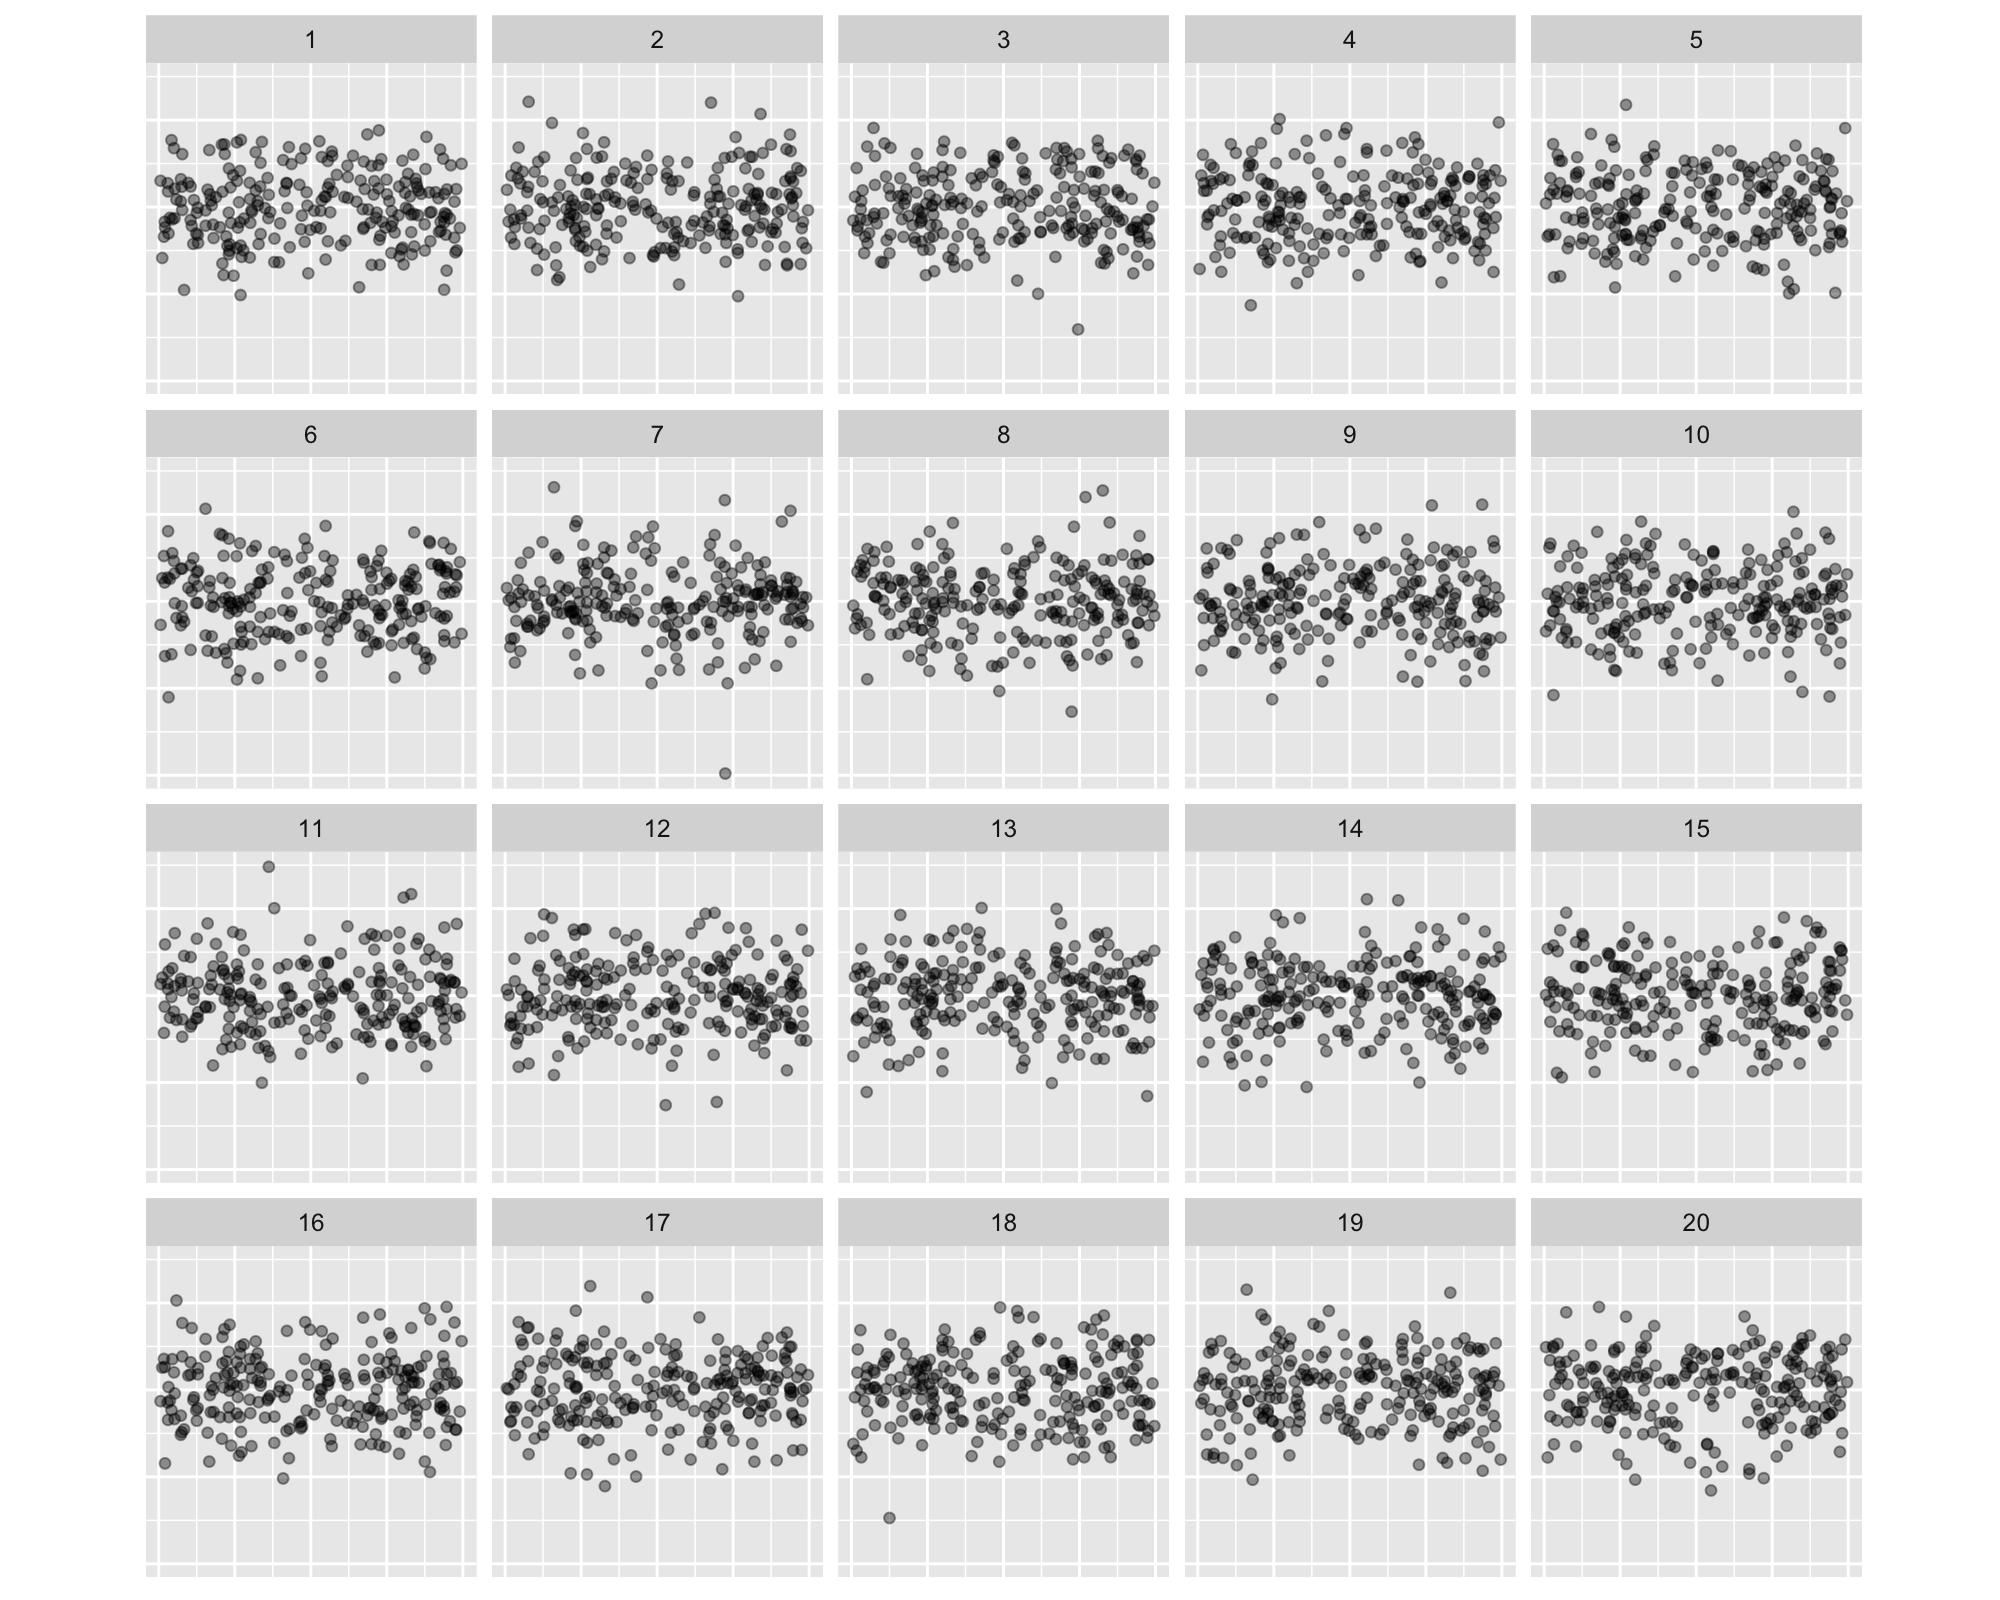

The data file committed next to this chart (first rows):
, x, .std.resid, .sample
1, 0.4637, 1.454, 6
2, -0.3622, 0.2394, 6
3, -0.3997, -0.1555, 6
4, 0.8706, 0.2195, 6
5, 0.9512, 0.7764, 6
6, -0.4798, -0.001187, 6
7, -0.6677, 0.4002, 6
8, 0.2275, -0.4643, 6
9, 0.1438, 1.176, 6
10, 0.1124, -0.1614, 6
11, -0.8961, 0.8036, 6
12, 0.6609, 0.4198, 6
13, 0.8879, 0.8626, 6
14, 0.749, -1.93, 6
15, -0.4019, 0.1108, 6
16, 0.6398, 0.56, 6
17, -0.276, -0.8803, 6
18, -0.8452, 0.9408, 6
19, -0.5655, 0.09049, 6
20, 0.4004, 0.6983, 6
21, 0.2779, -0.06607, 6
22, -0.1383, -0.4146, 6
23, 0.7095, -0.2004, 6
24, 0.0904, 1.302, 6
25, -0.2014, -1.84, 6
26, -0.6922, 2.661, 6
27, 0.06424, -1.767, 6
28, 0.4482, -1.201, 6
29, 0.3276, -0.9872, 6
30, -0.833, -0.5848, 6
31, 0.6028, 0.0177, 6
32, 0.3493, -0.06749, 6
33, -0.7412, 0.878, 6
34, -0.2094, -0.94, 6
35, -0.6785, -1.422, 6
36, 0.8826, 0.4085, 6
37, -0.9588, -1.574, 6
38, 0.4577, -0.3774, 6
39, 0.5295, 0.6478, 6
40, -0.06435, -1.572, 6
41, -0.4616, -0.1498, 6
42, -0.9265, 0.6481, 6
43, -0.00433, 0.8641, 6
44, 0.1225, -0.8683, 6
45, -0.9387, 2.017, 6
46, -0.3324, 0.526, 6
47, -0.7902, -1.396, 6
48, 0.8391, 1.037, 6
49, 0.1977, -0.4014, 6
50, -0.4664, 1.668, 6
51, -0.4861, -0.284, 6
52, -0.5482, -1.761, 6
53, -0.3303, -0.4513, 6
54, -0.2792, 0.9798, 6
55, 0.3546, -0.9982, 6
56, -0.6239, -1.479, 6
57, 0.4445, -0.2593, 6
58, -0.5688, -1.371, 6
59, -0.7683, 0.622, 6
60, 0.5164, 0.5924, 6
... 4,600 more rows
